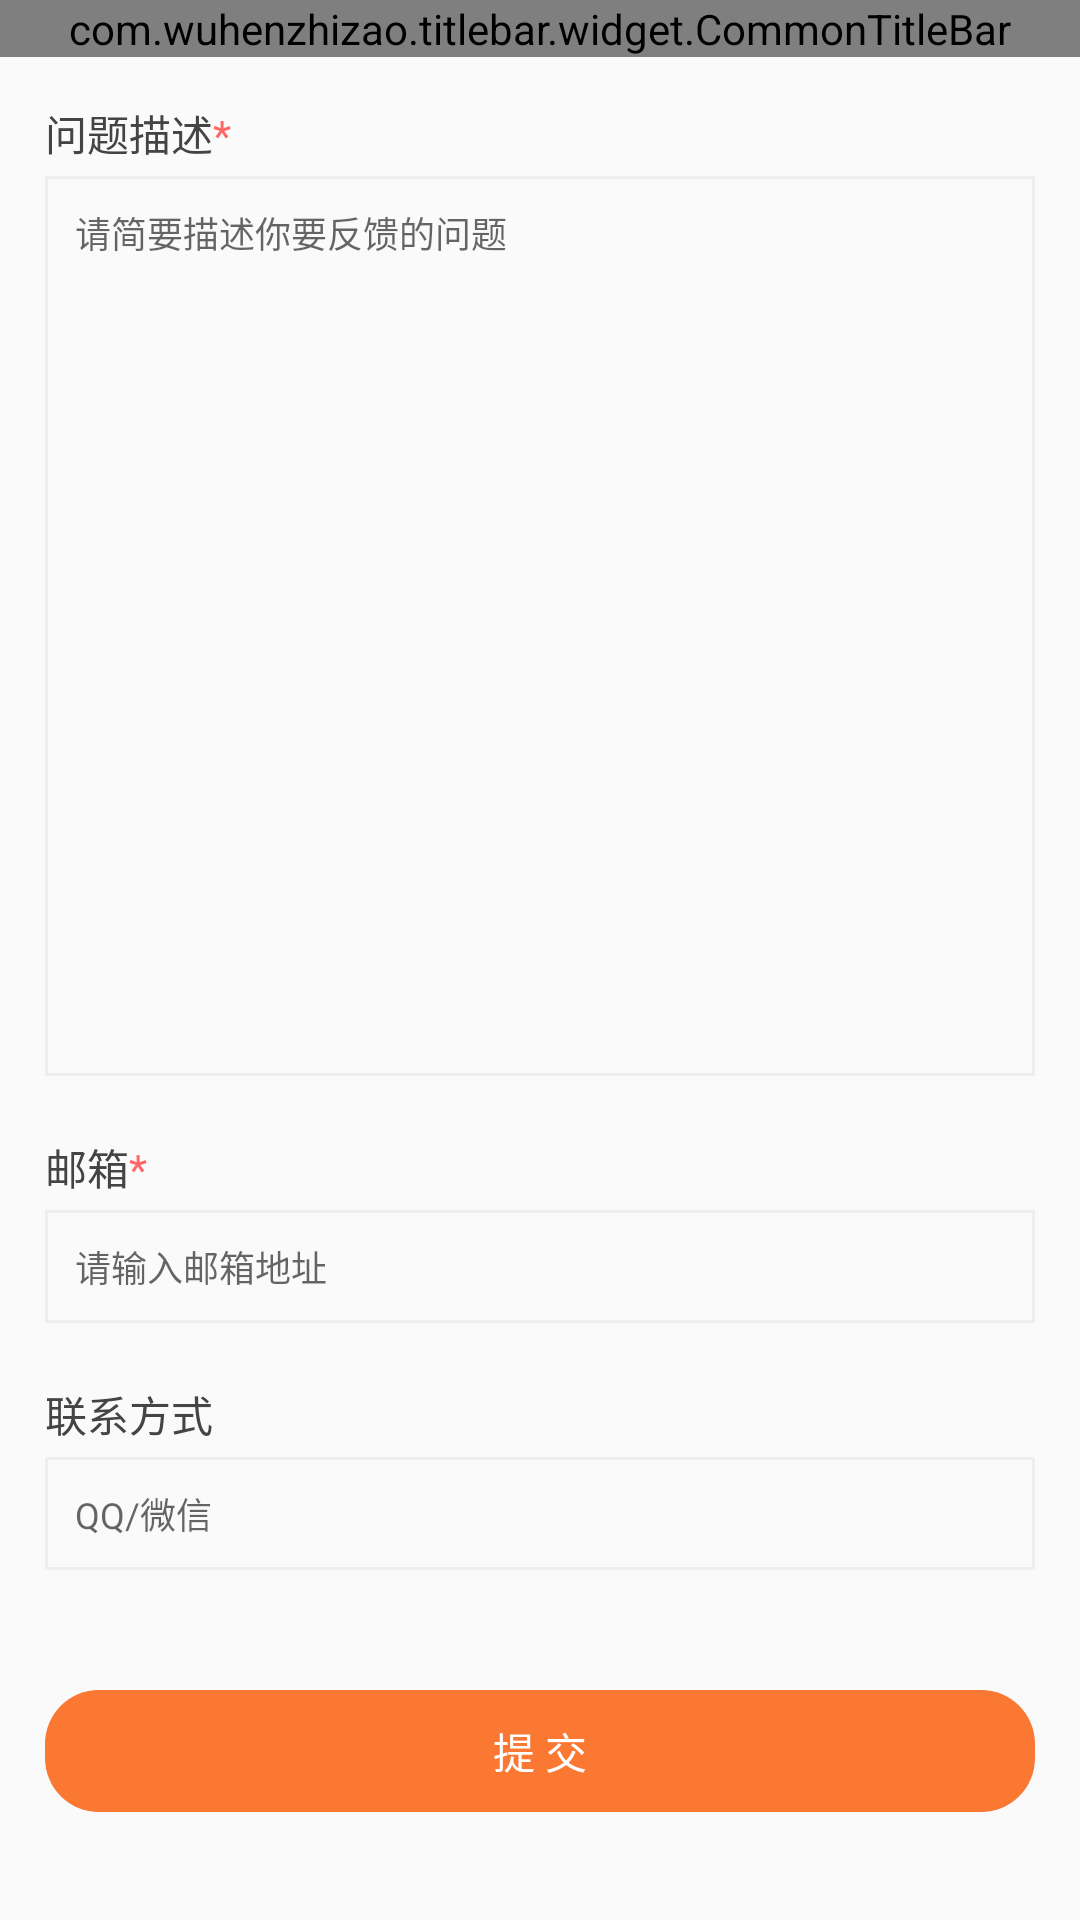

Write the Android layout XML for this screen, with the resource values it uses.
<!-- AndroidManifest.xml: application theme AppTheme -->
<!-- res/layout/activity_feedback.xml -->
<?xml version="1.0" encoding="utf-8"?>
<LinearLayout xmlns:android="http://schemas.android.com/apk/res/android"
    android:orientation="vertical"
    android:layout_width="match_parent"
    android:layout_height="match_parent">

    <com.wuhenzhizao.titlebar.widget.CommonTitleBar
        xmlns:titlebar="http://schemas.android.com/apk/res-auto"
        android:id="@+id/titlebar"
        android:layout_width="match_parent"
        android:layout_height="wrap_content"
        titlebar:leftType="textView"
        titlebar:leftTextColor="@android:color/white"
        titlebar:leftText="意见反馈"
        titlebar:showBottomLine="true"
        titlebar:statusBarColor="@color/color_select"
        titlebar:titleBarColor="@color/color_select" />

    <LinearLayout
        android:layout_width="match_parent"
        android:layout_height="match_parent"
        android:orientation="vertical"
        android:padding="15dp"
        >
        <TextView
            android:layout_width="wrap_content"
            android:layout_height="wrap_content"
            android:text="@string/feedback"
            android:textColor="#444444"
            />

        <EditText
            android:id="@+id/dec"
            android:layout_width="match_parent"
            android:layout_height="300dp"
            android:background="@drawable/feedback_edit_bg"
            android:hint="请简要描述你要反馈的问题"
            android:textSize="12sp"
            android:padding="10dp"
            android:cursorVisible="false"
            android:layout_marginTop="4dp"
            android:gravity="top"
            />

        <TextView
            android:layout_width="match_parent"
            android:layout_height="wrap_content"
            android:text="@string/email"
            android:textColor="#444444"
            android:layout_marginTop="20dp"
            />

        <EditText
            android:id="@+id/email"
            android:layout_width="match_parent"
            android:layout_height="wrap_content"
            android:background="@drawable/feedback_edit_bg"
            android:hint="请输入邮箱地址"
            android:textSize="12sp"
            android:padding="10dp"
            android:cursorVisible="false"
            android:layout_marginTop="4dp"
            android:lines="1"
            />

        <TextView
            android:layout_width="match_parent"
            android:layout_height="wrap_content"
            android:text="联系方式"
            android:layout_marginTop="20dp"
            android:textColor="#444444"
            />

        <EditText
            android:layout_width="match_parent"
            android:layout_height="wrap_content"
            android:background="@drawable/feedback_edit_bg"
            android:textSize="12sp"
            android:padding="10dp"
            android:cursorVisible="false"
            android:hint="QQ/微信"
            android:layout_marginTop="4dp"
            android:lines="1"
            />

        <TextView
            android:id="@+id/push"
            android:layout_width="match_parent"
            android:layout_height="wrap_content"
            android:textColor="@android:color/white"
            android:textSize="14sp"
            android:text="提 交"
            android:background="@drawable/btn_bg"
            android:textAlignment="center"
            android:padding="10dp"
            android:layout_marginTop="40dp"
            />
    </LinearLayout>

</LinearLayout>
<!-- resources referenced by this layout -->
<resources>
  <color name="color_select">#fa7832</color>
  <!-- drawable btn_bg (drawable) -->
  <?xml version="1.0" encoding="utf-8"?>
  <shape xmlns:android="http://schemas.android.com/apk/res/android"
      android:shape="rectangle">
  
      <corners android:radius="18dp"
          />
  
      <solid android:color="@color/color_select"
          />
  
  </shape>
  <!-- drawable feedback_edit_bg (drawable) -->
  <?xml version="1.0" encoding="utf-8"?>
  <shape xmlns:android="http://schemas.android.com/apk/res/android"
      android:shape="rectangle">
  
      <stroke android:width="1dp" android:color="#eeeeee"
          />
  
  </shape>
  <string name="email">邮箱<font color="#ff6666">*</font></string>
  <string name="feedback">问题描述<font color="#ff6666">*</font></string>
  <style name="AppTheme" parent="Theme.AppCompat.Light.NoActionBar">
          
          <item name="colorPrimary">@color/colorPrimary</item>
          <item name="colorPrimaryDark">@color/colorPrimaryDark</item>
          <item name="colorAccent">@color/colorAccent</item>
      </style>
  <color name="colorPrimary">#6200EE</color>
  <color name="colorPrimaryDark">#3700B3</color>
  <color name="colorAccent">#fa7832</color>
</resources>
